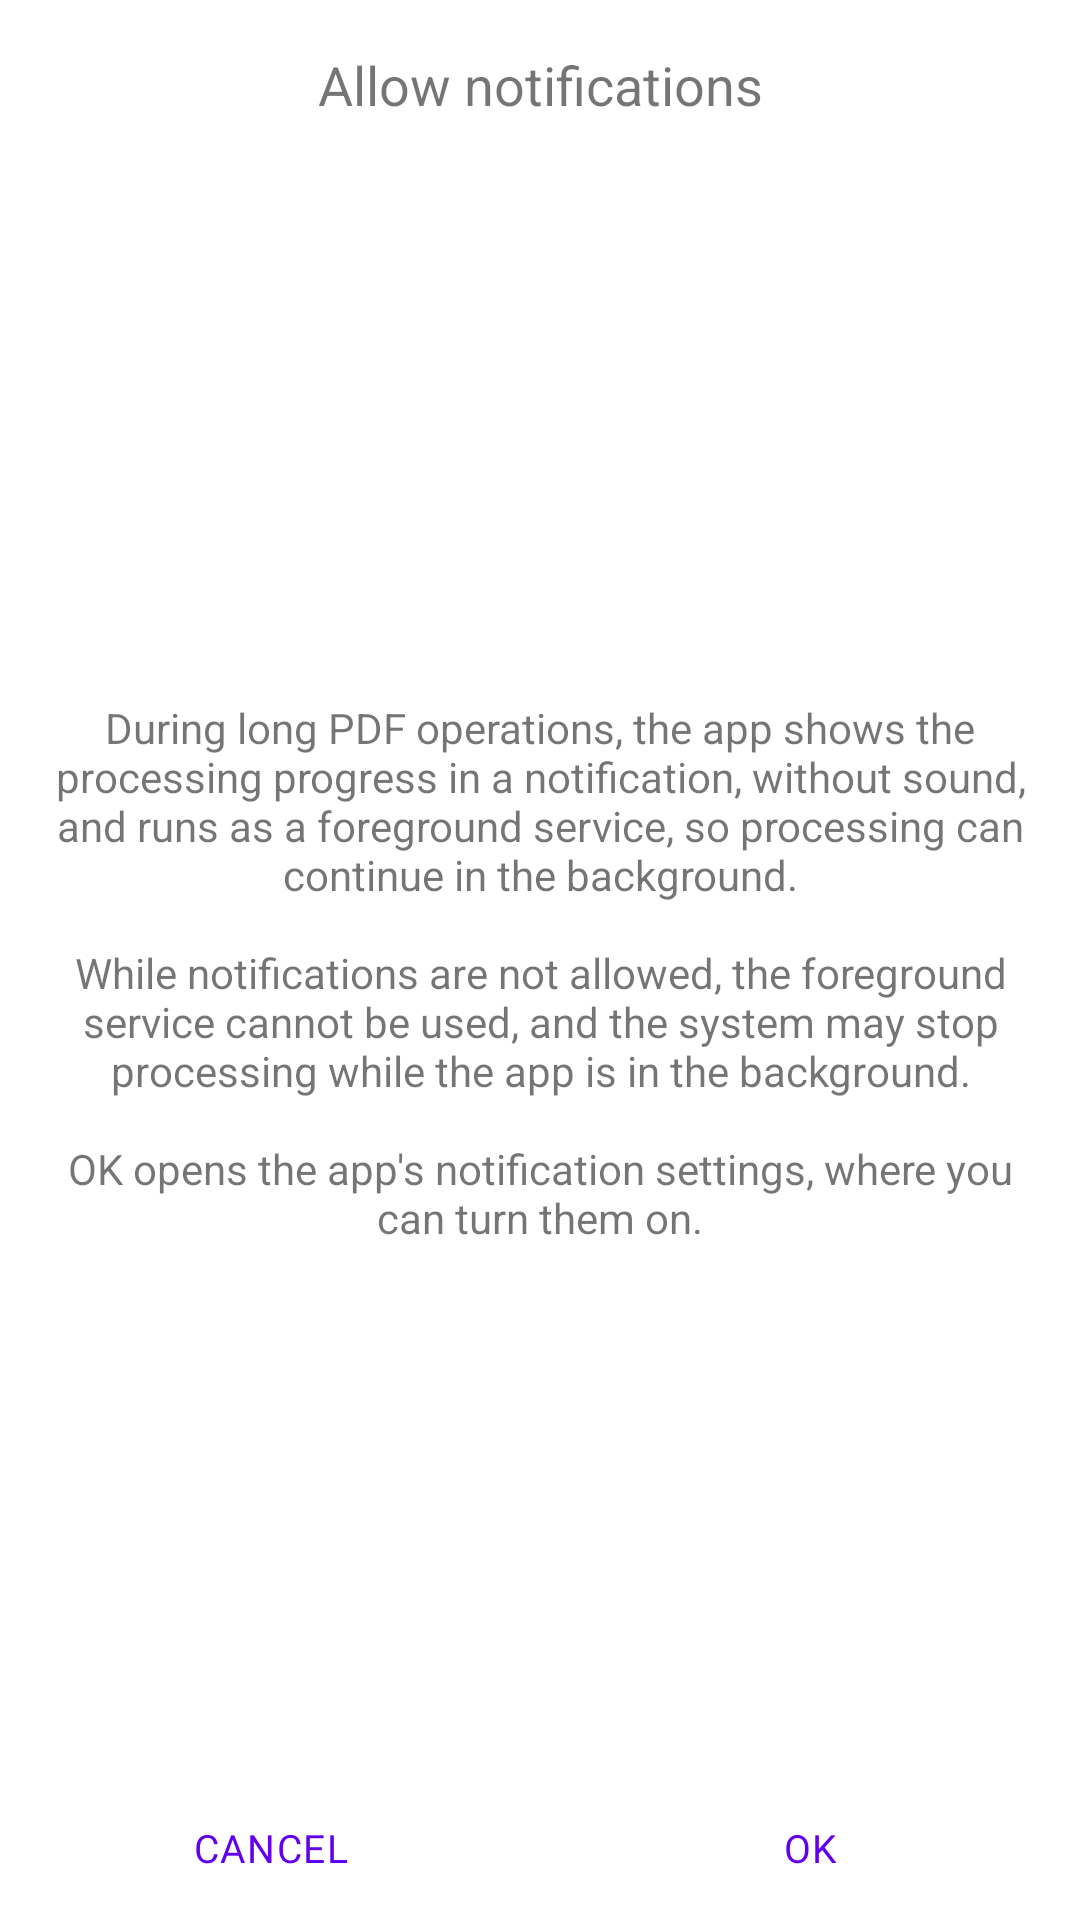

The Android layout XML behind this screen, and the referenced resources:
<!-- AndroidManifest.xml: fallback theme Theme.MaterialComponents.DayNight.NoActionBar -->
<!-- res/layout/dialog_notifications.xml -->
<?xml version="1.0" encoding="utf-8"?>
<androidx.constraintlayout.widget.ConstraintLayout
    xmlns:android="http://schemas.android.com/apk/res/android"
    xmlns:app="http://schemas.android.com/apk/res-auto"
    xmlns:tools="http://schemas.android.com/tools"
    android:layout_width="match_parent"
    android:layout_height="wrap_content"
    tools:ignore="SpUsage, RtlHardcoded">

    <com.google.android.material.textview.MaterialTextView
        android:id="@+id/nt_popup_title"
        android:text="@string/allow_notifications"
        android:layout_width="0dp"
        android:layout_height="wrap_content"
        android:textAlignment="center"
        android:textSize="@dimen/dp_18"
        android:textColor="@color/signature_chooser_title_text_color"
        android:layout_marginTop="@dimen/dp_16"
        app:layout_constraintTop_toTopOf="parent"
        app:layout_constraintLeft_toLeftOf="parent"
        app:layout_constraintRight_toRightOf="parent" />

    <androidx.core.widget.NestedScrollView
        android:id="@+id/nt_root_scroll"
        android:layout_width="match_parent"
        android:layout_height="wrap_content"
        android:layout_marginTop="@dimen/dp_16"
        android:fillViewport="true"
        app:layout_constrainedHeight="true"
        app:layout_constraintTop_toBottomOf="@id/nt_popup_title"
        app:layout_constraintLeft_toLeftOf="parent"
        app:layout_constraintRight_toRightOf="parent"
        app:layout_constraintBottom_toTopOf="@id/nt_bottom_panel">

        <com.google.android.material.textview.MaterialTextView
            android:id="@+id/nt_text"
            android:layout_width="match_parent"
            android:layout_height="wrap_content"
            android:text="@string/allow_notifications_text"
            android:layout_marginLeft="@dimen/dp_16"
            android:layout_marginRight="@dimen/dp_16"
            android:gravity="center"
            android:textSize="@dimen/dp_14" />
    </androidx.core.widget.NestedScrollView>

    <LinearLayout
        android:id="@+id/nt_bottom_panel"
        android:layout_width="0dp"
        android:layout_height="wrap_content"
        android:gravity="center"
        android:orientation="horizontal"
        app:layout_constraintLeft_toLeftOf="parent"
        app:layout_constraintRight_toRightOf="parent"
        app:layout_constraintBottom_toBottomOf="parent">

        <com.google.android.material.button.MaterialButton
            android:id="@+id/nt_btn_cancel"
            style="@style/ReePDF.TextButton"
            android:text="@string/cancel_text"
            android:layout_width="0dp"
            android:layout_height="wrap_content"
            android:layout_weight="1" />

        <com.google.android.material.button.MaterialButton
            android:id="@+id/nt_btn_ok"
            style="@style/ReePDF.TextButton"
            android:text="@string/ok_text"
            android:layout_width="0dp"
            android:layout_height="wrap_content"
            android:layout_weight="1" />
    </LinearLayout>
</androidx.constraintlayout.widget.ConstraintLayout>
<!-- resources referenced by this layout -->
<resources>
  <dimen name="dp_14">14dp</dimen>
  <dimen name="dp_16">16dp</dimen>
  <dimen name="dp_18">18dp</dimen>
  <string name="allow_notifications">Allow notifications</string>
  <string name="allow_notifications_text">During long PDF operations, the app shows the processing progress in a notification, without sound, and runs as a foreground service, so processing can continue in the background.\n\nWhile notifications are not allowed, the foreground service cannot be used, and the system may stop processing while the app is in the background.\n\nOK opens the app\'s notification settings, where you can turn them on.</string>
  <string name="cancel_text" tools:ignore="ButtonCase">CANCEL</string>
  <string name="ok_text">OK</string>
  <style name="ReePDF.TextButton" parent="Widget.Material3.Button.TextButton">
          <item name="android:textColor">@color/material_textbutton_text_color</item>
          <item name="android:gravity">center</item>
          <item name="rippleColor">@color/material_textbutton_ripple_color</item>
          <item name="textAllCaps">false</item>
          <item name="cornerRadius">@dimen/dp_4</item>
  
          <item name="android:textAppearance">@style/TextAppearance.ReePDF.Button.NoScale</item>
      </style>
  <dimen name="dp_4">4dp</dimen>
  <style name="TextAppearance.ReePDF.Button.NoScale" parent="TextAppearance.Material3.LabelMedium">
          <item name="android:textSize">@dimen/dp_13</item>
          <item name="lineHeight">@dimen/dp_17</item>
          <item name="fontFamily">@font/roboto</item>
          <item name="android:fontFamily">@font/roboto</item>
      </style>
  <dimen name="dp_13">13dp</dimen>
  <dimen name="dp_17">17dp</dimen>
</resources>
